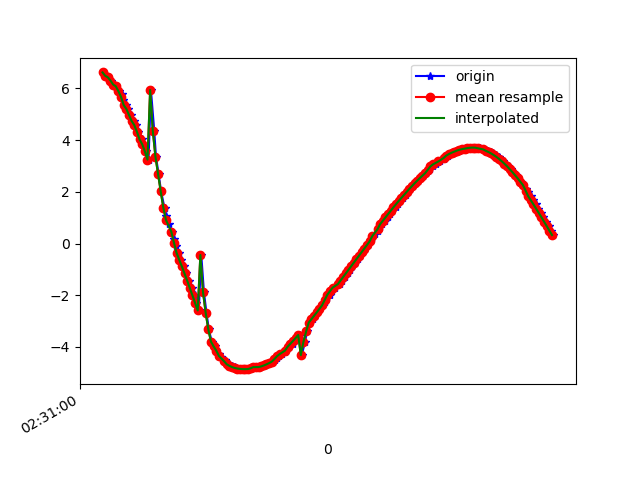

Source data for this figure (header and first rows):
1617849060426, 544703990183968, 6.6186867, -3.920449, 6.071498
1617849060444, 544704009414738, 6.49, -4.153, 6.056
1617849060463, 544704028645508, 6.428, -4.433, 5.922
1617849060481, 544704047876278, 6.305, -4.734, 5.821
1617849060506, 544704067107048, 6.15, -4.973, 5.787
1617849060520, 544704086337818, 6.084, -5.255, 5.604
1617849060543, 544704105568588, 5.894, -5.444, 5.627
1617849060565, 544704124799358, 5.77, -5.718, 5.481
1617849060577, 544704144030128, 5.572, -5.987, 5.4
1617849060596, 544704163260898, 5.356, -6.18, 5.4
1617849060615, 544704182491668, 5.208, -6.435, 5.245
1617849060636, 544704201722438, 4.977, -6.589, 5.277
1617849060659, 544704220953208, 4.741, -6.769, 5.268
1617849060672, 544704240324918, 4.582, -6.988, 5.119
1617849060691, 544704259555688, 4.324, -7.109, 5.177
1617849060718, 544704278786458, 4.03, -7.264, 5.199
1617849060731, 544704298017228, 3.839, -7.452, 5.076
1617849060748, 544704317247998, 3.567, -7.534, 5.153
1617849060768, 544704336478768, 3.246, -7.647, 5.198
1617849060786, 544704355709538, 5.942, -6.481, 4.328
1617849060811, 544704374940308, 4.365, -7.387, 4.735
1617849060824, 544704394171078, 3.361, -7.726, 5.005
1617849060844, 544704413401848, 2.69, -7.877, 5.173
1617849060863, 544704432632618, 2.017, -7.979, 5.321
1617849060889, 544704451863388, 1.376, -8.034, 5.44
1617849060901, 544704471094158, 1.063, -8.047, 5.491
1617849060919, 544704490324928, 0.7579, -8.045, 5.544
1617849060943, 544704509555698, 0.4605, -8.028, 5.602
1617849060963, 544704528786468, 0.174, -7.996, 5.663
1617849060976, 544704548017238, -0.0998, -7.961, 5.714
1617849060995, 544704567248008, -0.3623, -7.931, 5.745
1617849061015, 544704586478778, -0.6226, -7.903, 5.761
1617849061039, 544704605709548, -0.8878, -7.87, 5.772
1617849061052, 544704624940318, -1.157, -7.823, 5.789
1617849061071, 544704644171088, -1.432, -7.749, 5.826
1617849061094, 544704663401858, -1.716, -7.64, 5.893
1617849061116, 544704682632628, -2.006, -7.495, 5.987
1617849061129, 544704701863398, -2.3, -7.317, 6.1
1617849061148, 544704721094168, -2.588, -7.117, 6.219
1617849061167, 544704740324938, -0.4433, -8.749, 4.393
1617849061187, 544704759555708, -1.88, -7.874, 5.523
1617849061206, 544704778786478, -2.676, -7.192, 6.096
1617849061224, 544704798017248, -3.319, -6.52, 6.52
1617849061246, 544704817248018, -3.793, -5.938, 6.811
1617849061269, 544704836478788, -3.976, -5.68, 6.925
1617849061281, 544704855709558, -4.139, -5.419, 7.039
1617849061301, 544704874940328, -4.283, -5.157, 7.149
1617849061319, 544704894171098, -4.406, -4.899, 7.254
1617849061344, 544704913401868, -4.513, -4.647, 7.354
1617849061357, 544704932632638, -4.601, -4.4, 7.451
1617849061376, 544704951863408, -4.674, -4.158, 7.544
1617849061397, 544704971094178, -4.733, -3.922, 7.633
1617849061419, 544704990324948, -4.778, -3.692, 7.718
1617849061433, 544705009555718, -4.812, -3.469, 7.801
1617849061452, 544705028786488, -4.835, -3.255, 7.878
1617849061474, 544705048017258, -4.85, -3.046, 7.952
1617849061497, 544705067248028, -4.858, -2.842, 8.023
1617849061509, 544705086478798, -4.859, -2.641, 8.09
1617849061528, 544705105709568, -4.855, -2.443, 8.155
1617849061548, 544705124940338, -4.826, -4.671, 7.137
1617849061572, 544705144171108, -4.78, -3.428, 7.838
... 118 more rows
